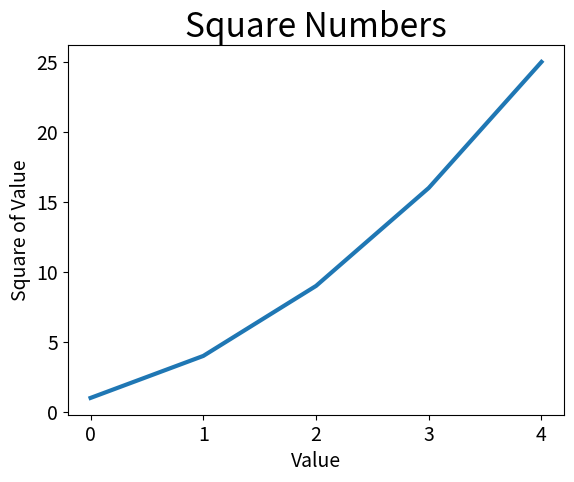

Recreate this plot in Python.
import matplotlib.pyplot as plt

squares = [1, 4, 9, 16, 25]

fig, ax = plt.subplots()
ax.plot(squares, linewidth=3)

# Set chart title and label axes
ax.set_title("Square Numbers", fontsize=24)
ax.set_xlabel("Value", fontsize=14)
ax.set_ylabel ("Square of Value", fontsize=14)

# Set size of tick labels
ax.tick_params(axis='both', labelsize=14)

plt.show()